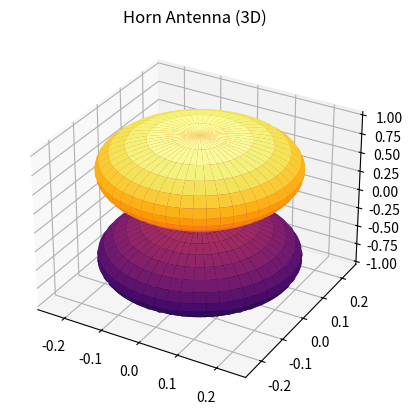

This figure's Python source:
#Horn Antenna-3D
import numpy as np
import matplotlib.pyplot as plt

theta = np.linspace(0, np.pi, 250)
phi = np.linspace(0, 2*np.pi, 250)
theta, phi = np.meshgrid(theta, phi)

n = 6
R = np.abs(np.cos(theta))**n

X = R * np.sin(theta) * np.cos(phi)
Y = R * np.sin(theta) * np.sin(phi)
Z = R * np.cos(theta)

ax = plt.figure().add_subplot(projection='3d')
ax.plot_surface(X, Y, Z, cmap="inferno")
ax.set_title("Horn Antenna (3D)")
plt.show()
